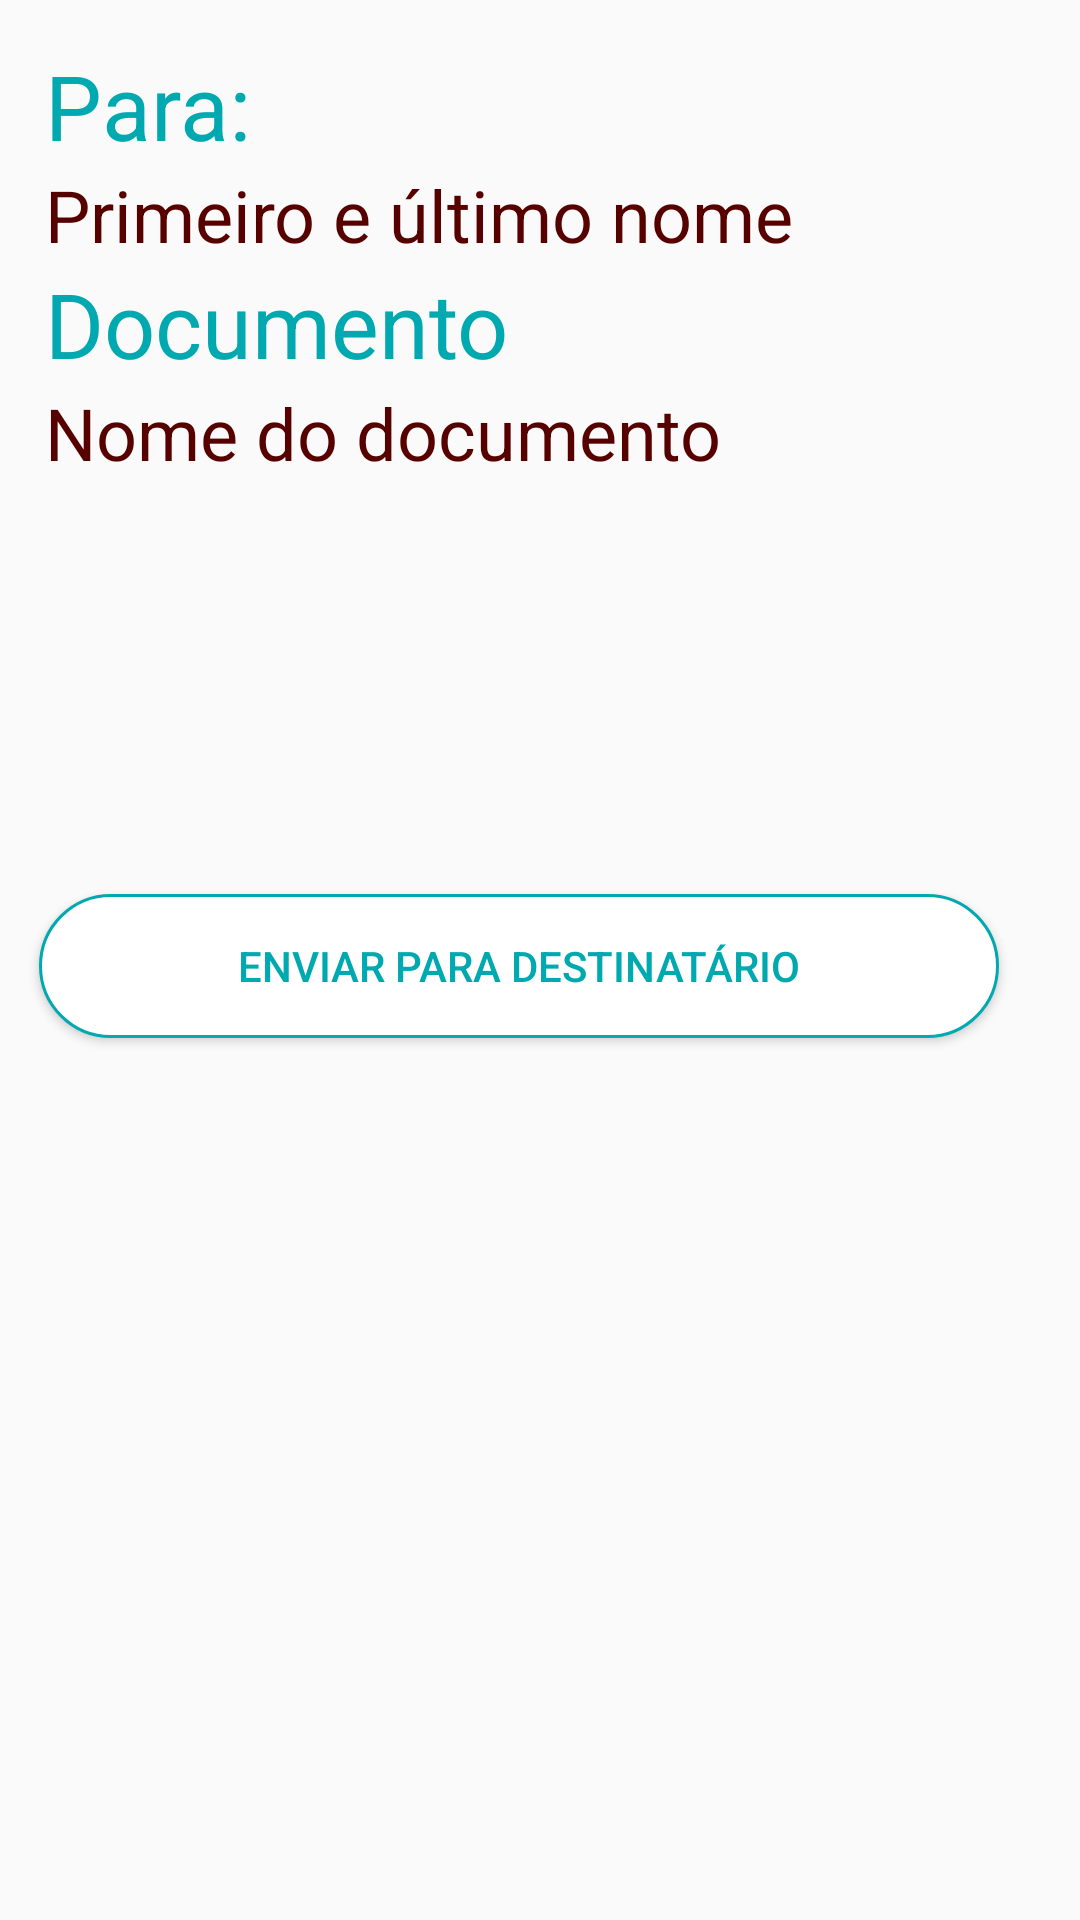

Reconstruct the res/layout file that produces this screen, plus the resources it refers to.
<!-- AndroidManifest.xml: application theme AppTheme -->
<!-- res/layout/activity_message.xml -->
<?xml version="1.0" encoding="utf-8"?>
<RelativeLayout xmlns:android="http://schemas.android.com/apk/res/android"
    xmlns:app="http://schemas.android.com/apk/res-auto"
    xmlns:tools="http://schemas.android.com/tools"
    android:layout_width="match_parent"
    android:layout_height="match_parent"
    tools:context=".MessageActivity">

    <LinearLayout
        android:layout_width="match_parent"
        android:layout_height="wrap_content"
        android:layout_margin="15dp"
        android:orientation="horizontal">

        <LinearLayout
            android:layout_width="match_parent"
            android:layout_height="wrap_content"
            android:orientation="vertical">

            <TextView
                android:id="@+id/textView3"
                android:layout_width="match_parent"
                android:layout_height="wrap_content"
                android:text="@string/to"
                android:textColor="@color/colorAccent"
                android:textSize="30sp" />

            <TextView
                android:id="@+id/contact_username_editText"
                android:layout_width="match_parent"
                android:layout_height="wrap_content"
                android:text="@string/prompt_name"
                android:textSize="24sp"
                android:textColor="@color/colorPrimaryDark"/>

            <TextView
                android:id="@+id/textView6"
                android:layout_width="match_parent"
                android:layout_height="wrap_content"
                android:text="@string/file"
                android:textColor="@color/colorAccent"
                android:textSize="30sp" />

            <TextView
                android:id="@+id/document_name_editText"
                android:layout_width="match_parent"
                android:layout_height="wrap_content"
                android:text="@string/file_name"
                android:textSize="24sp"
                android:textColor="@color/colorPrimaryDark"/>

        </LinearLayout>

    </LinearLayout>

    <Button
        android:id="@+id/send_pdf_to_receiver_button"
        android:layout_width="match_parent"
        android:layout_height="wrap_content"
        android:layout_alignParentStart="true"
        android:layout_alignParentEnd="true"
        android:layout_alignParentBottom="true"
        android:layout_marginStart="13dp"
        android:layout_marginTop="521dp"
        android:layout_marginEnd="27dp"
        android:layout_marginBottom="294dp"
        android:background="@drawable/button_rounded_trns"
        android:text="@string/send_to_receiver"
        android:textColor="@color/colorAccent" />

</RelativeLayout>
<!-- resources referenced by this layout -->
<resources>
  <color name="colorAccent">#00A9B0</color>
  <color name="colorPrimaryDark">#570000</color>
  <!-- drawable button_rounded_trns (drawable) -->
  <?xml version="1.0" encoding="utf-8"?>
  <shape xmlns:android="http://schemas.android.com/apk/res/android"
      android:shape="rectangle">
  
      <solid
          android:color="#fff"/>
  
      <corners
          android:radius="25dp"/>
  
      <stroke
          android:color="@color/colorAccent"
          android:width="1dp"/>
  
  </shape>
  <string name="file">Documento</string>
  <string name="file_name">Nome do documento</string>
  <string name="prompt_name">Primeiro e último nome</string>
  <string name="send_to_receiver">Enviar para destinatário</string>
  <string name="to">Para:</string>
  <style name="AppTheme" parent="Theme.AppCompat.Light.DarkActionBar">
          
          <item name="colorPrimary">@color/colorPrimary</item>
          <item name="colorPrimaryDark">@color/colorPrimaryDark</item>
          <item name="colorAccent">@color/colorAccent</item>
          <item name="android:itemBackground">@color/colorAccent</item>
          <item name="android:textColor">@color/white</item>
  
      </style>
  <color name="colorPrimary">#00A9B0</color>
  <color name="white">#ffffff</color>
</resources>
